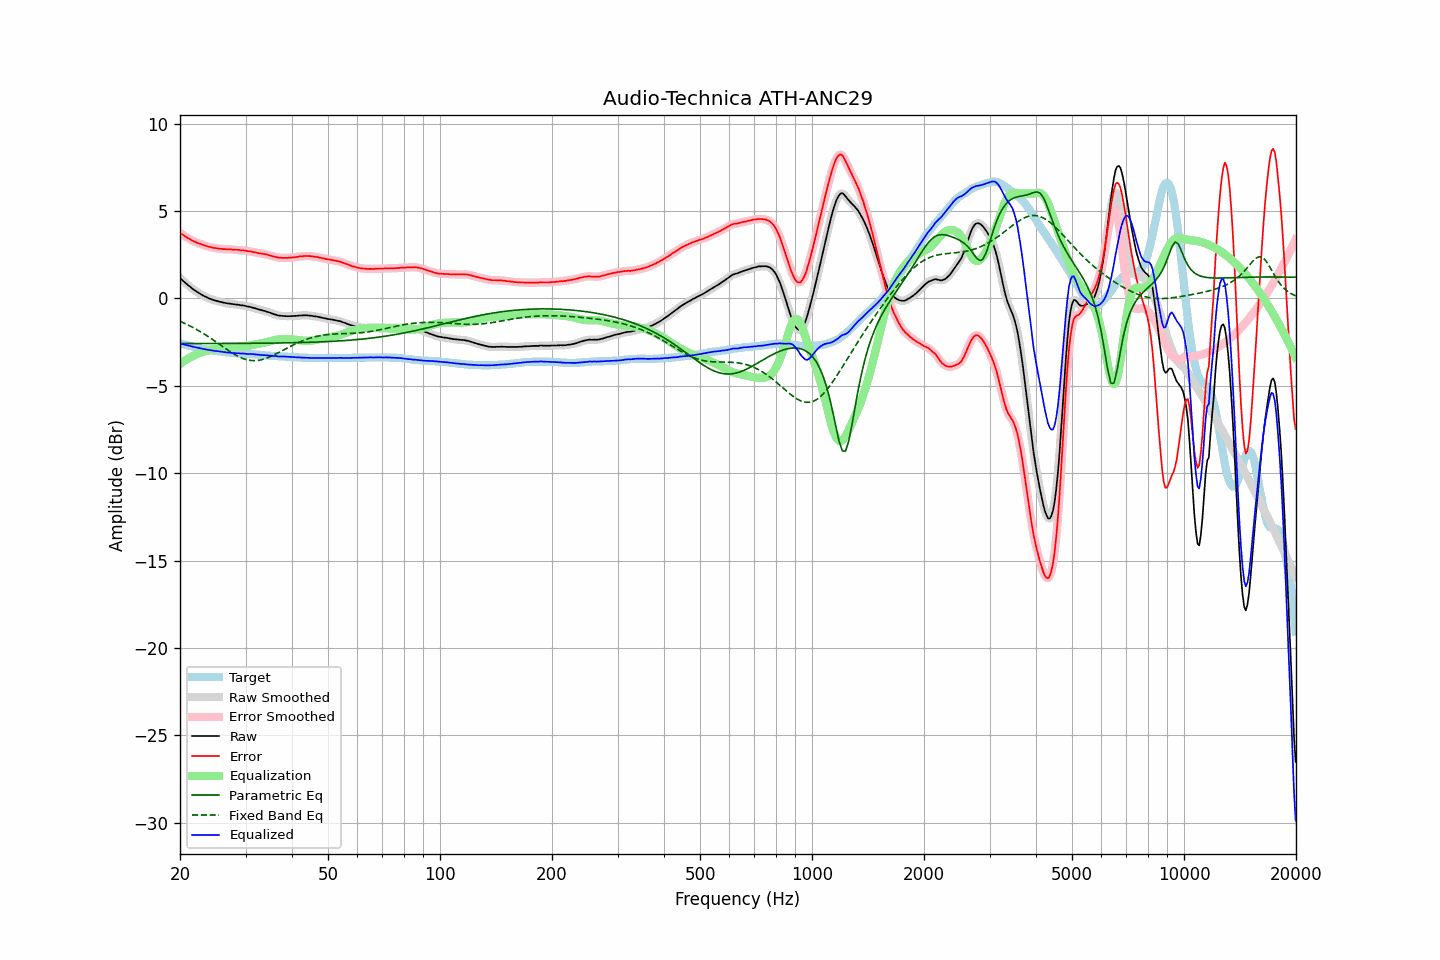

Values plotted in this chart, from the file beside it:
frequency, raw, error, smoothed, error_smoothed, equalization, parametric_eq, fixed_band_eq, equalized_raw, equalized_smoothed, target
20.00, 1.17, 3.75, 1.17, 3.75, -3.75, -2.58, -1.31, -2.58, -2.58, -2.58
20.20, 1.08, 3.68, 1.08, 3.68, -3.68, -2.58, -1.35, -2.60, -2.60, -2.60
20.40, 0.99, 3.62, 0.99, 3.62, -3.62, -2.58, -1.39, -2.63, -2.63, -2.63
20.61, 0.91, 3.56, 0.91, 3.56, -3.56, -2.58, -1.44, -2.65, -2.65, -2.65
20.81, 0.83, 3.50, 0.83, 3.50, -3.50, -2.58, -1.48, -2.67, -2.67, -2.67
21.02, 0.75, 3.45, 0.75, 3.45, -3.45, -2.58, -1.52, -2.69, -2.69, -2.70
21.23, 0.68, 3.40, 0.68, 3.40, -3.39, -2.58, -1.57, -2.71, -2.72, -2.72
21.44, 0.60, 3.34, 0.60, 3.34, -3.34, -2.58, -1.61, -2.74, -2.74, -2.74
21.66, 0.53, 3.29, 0.54, 3.29, -3.30, -2.58, -1.66, -2.76, -2.76, -2.76
21.87, 0.47, 3.25, 0.47, 3.25, -3.25, -2.58, -1.71, -2.78, -2.78, -2.78
22.09, 0.41, 3.21, 0.41, 3.21, -3.21, -2.58, -1.76, -2.80, -2.80, -2.80
22.31, 0.35, 3.17, 0.35, 3.17, -3.17, -2.58, -1.81, -2.82, -2.82, -2.82
22.54, 0.29, 3.14, 0.29, 3.14, -3.14, -2.58, -1.87, -2.84, -2.84, -2.85
22.76, 0.24, 3.11, 0.24, 3.11, -3.10, -2.58, -1.92, -2.86, -2.86, -2.87
22.99, 0.18, 3.07, 0.19, 3.07, -3.07, -2.58, -1.98, -2.89, -2.89, -2.89
23.22, 0.13, 3.04, 0.14, 3.04, -3.04, -2.58, -2.03, -2.91, -2.90, -2.91
23.45, 0.09, 3.01, 0.09, 3.01, -3.01, -2.58, -2.09, -2.92, -2.92, -2.92
23.69, 0.04, 2.98, 0.05, 2.98, -2.98, -2.58, -2.15, -2.94, -2.94, -2.94
23.92, 0.00, 2.95, 0.01, 2.96, -2.96, -2.58, -2.21, -2.96, -2.95, -2.95
24.16, -0.03, 2.94, -0.03, 2.93, -2.93, -2.58, -2.27, -2.96, -2.97, -2.97
24.40, -0.07, 2.91, -0.07, 2.91, -2.91, -2.58, -2.34, -2.98, -2.98, -2.98
24.65, -0.10, 2.89, -0.10, 2.90, -2.90, -2.58, -2.40, -2.99, -2.99, -2.99
24.89, -0.13, 2.88, -0.13, 2.88, -2.88, -2.58, -2.46, -3.01, -3.01, -3.01
25.14, -0.15, 2.87, -0.15, 2.87, -2.86, -2.58, -2.53, -3.01, -3.02, -3.02
25.39, -0.18, 2.85, -0.18, 2.85, -2.85, -2.58, -2.59, -3.03, -3.03, -3.03
25.65, -0.20, 2.84, -0.20, 2.84, -2.84, -2.58, -2.66, -3.04, -3.04, -3.04
25.91, -0.22, 2.83, -0.22, 2.83, -2.83, -2.58, -2.72, -3.05, -3.05, -3.05
26.16, -0.24, 2.82, -0.24, 2.82, -2.83, -2.58, -2.79, -3.06, -3.06, -3.06
26.43, -0.26, 2.82, -0.26, 2.82, -2.82, -2.58, -2.85, -3.08, -3.08, -3.08
26.69, -0.28, 2.81, -0.27, 2.81, -2.81, -2.58, -2.92, -3.09, -3.09, -3.09
26.96, -0.29, 2.81, -0.29, 2.81, -2.81, -2.58, -2.98, -3.10, -3.10, -3.10
27.23, -0.30, 2.81, -0.30, 2.81, -2.80, -2.58, -3.04, -3.10, -3.11, -3.11
27.50, -0.32, 2.80, -0.31, 2.80, -2.80, -2.58, -3.10, -3.12, -3.11, -3.12
27.77, -0.33, 2.79, -0.33, 2.79, -2.80, -2.58, -3.15, -3.12, -3.12, -3.12
28.05, -0.34, 2.79, -0.34, 2.79, -2.79, -2.58, -3.21, -3.13, -3.13, -3.13
28.33, -0.36, 2.78, -0.35, 2.78, -2.78, -2.58, -3.26, -3.14, -3.13, -3.14
28.62, -0.36, 2.78, -0.36, 2.78, -2.78, -2.57, -3.31, -3.13, -3.14, -3.14
28.90, -0.38, 2.77, -0.38, 2.77, -2.77, -2.57, -3.35, -3.15, -3.15, -3.15
29.19, -0.40, 2.75, -0.39, 2.76, -2.76, -2.57, -3.40, -3.16, -3.15, -3.15
29.48, -0.40, 2.76, -0.40, 2.75, -2.75, -2.57, -3.43, -3.15, -3.15, -3.16
29.78, -0.42, 2.74, -0.42, 2.74, -2.74, -2.57, -3.47, -3.16, -3.16, -3.16
30.08, -0.44, 2.73, -0.44, 2.73, -2.73, -2.57, -3.49, -3.16, -3.17, -3.17
30.38, -0.47, 2.70, -0.46, 2.71, -2.71, -2.57, -3.52, -3.18, -3.17, -3.17
30.68, -0.48, 2.70, -0.48, 2.70, -2.70, -2.57, -3.54, -3.18, -3.18, -3.18
30.99, -0.50, 2.69, -0.50, 2.68, -2.68, -2.57, -3.55, -3.18, -3.18, -3.19
31.30, -0.53, 2.66, -0.52, 2.67, -2.66, -2.57, -3.56, -3.19, -3.19, -3.19
31.61, -0.55, 2.65, -0.55, 2.65, -2.65, -2.57, -3.56, -3.19, -3.20, -3.20
31.93, -0.58, 2.63, -0.58, 2.63, -2.63, -2.57, -3.56, -3.21, -3.21, -3.21
32.24, -0.61, 2.60, -0.60, 2.61, -2.61, -2.57, -3.55, -3.22, -3.22, -3.21
32.57, -0.63, 2.59, -0.63, 2.59, -2.59, -2.57, -3.54, -3.22, -3.22, -3.22
32.89, -0.66, 2.57, -0.66, 2.57, -2.58, -2.57, -3.52, -3.23, -3.23, -3.23
33.22, -0.68, 2.56, -0.68, 2.56, -2.56, -2.56, -3.50, -3.24, -3.24, -3.24
33.55, -0.71, 2.54, -0.70, 2.54, -2.54, -2.56, -3.48, -3.25, -3.25, -3.25
33.89, -0.73, 2.53, -0.73, 2.53, -2.52, -2.56, -3.45, -3.25, -3.25, -3.26
34.23, -0.76, 2.51, -0.76, 2.51, -2.50, -2.56, -3.42, -3.26, -3.26, -3.27
34.57, -0.79, 2.48, -0.79, 2.49, -2.48, -2.56, -3.38, -3.27, -3.27, -3.27
34.92, -0.82, 2.46, -0.82, 2.46, -2.46, -2.56, -3.34, -3.27, -3.28, -3.28
35.27, -0.86, 2.43, -0.85, 2.43, -2.43, -2.56, -3.30, -3.29, -3.28, -3.29
35.62, -0.89, 2.40, -0.89, 2.41, -2.41, -2.56, -3.26, -3.29, -3.29, -3.29
35.97, -0.92, 2.38, -0.92, 2.38, -2.38, -2.56, -3.21, -3.30, -3.30, -3.30
... 635 more rows
